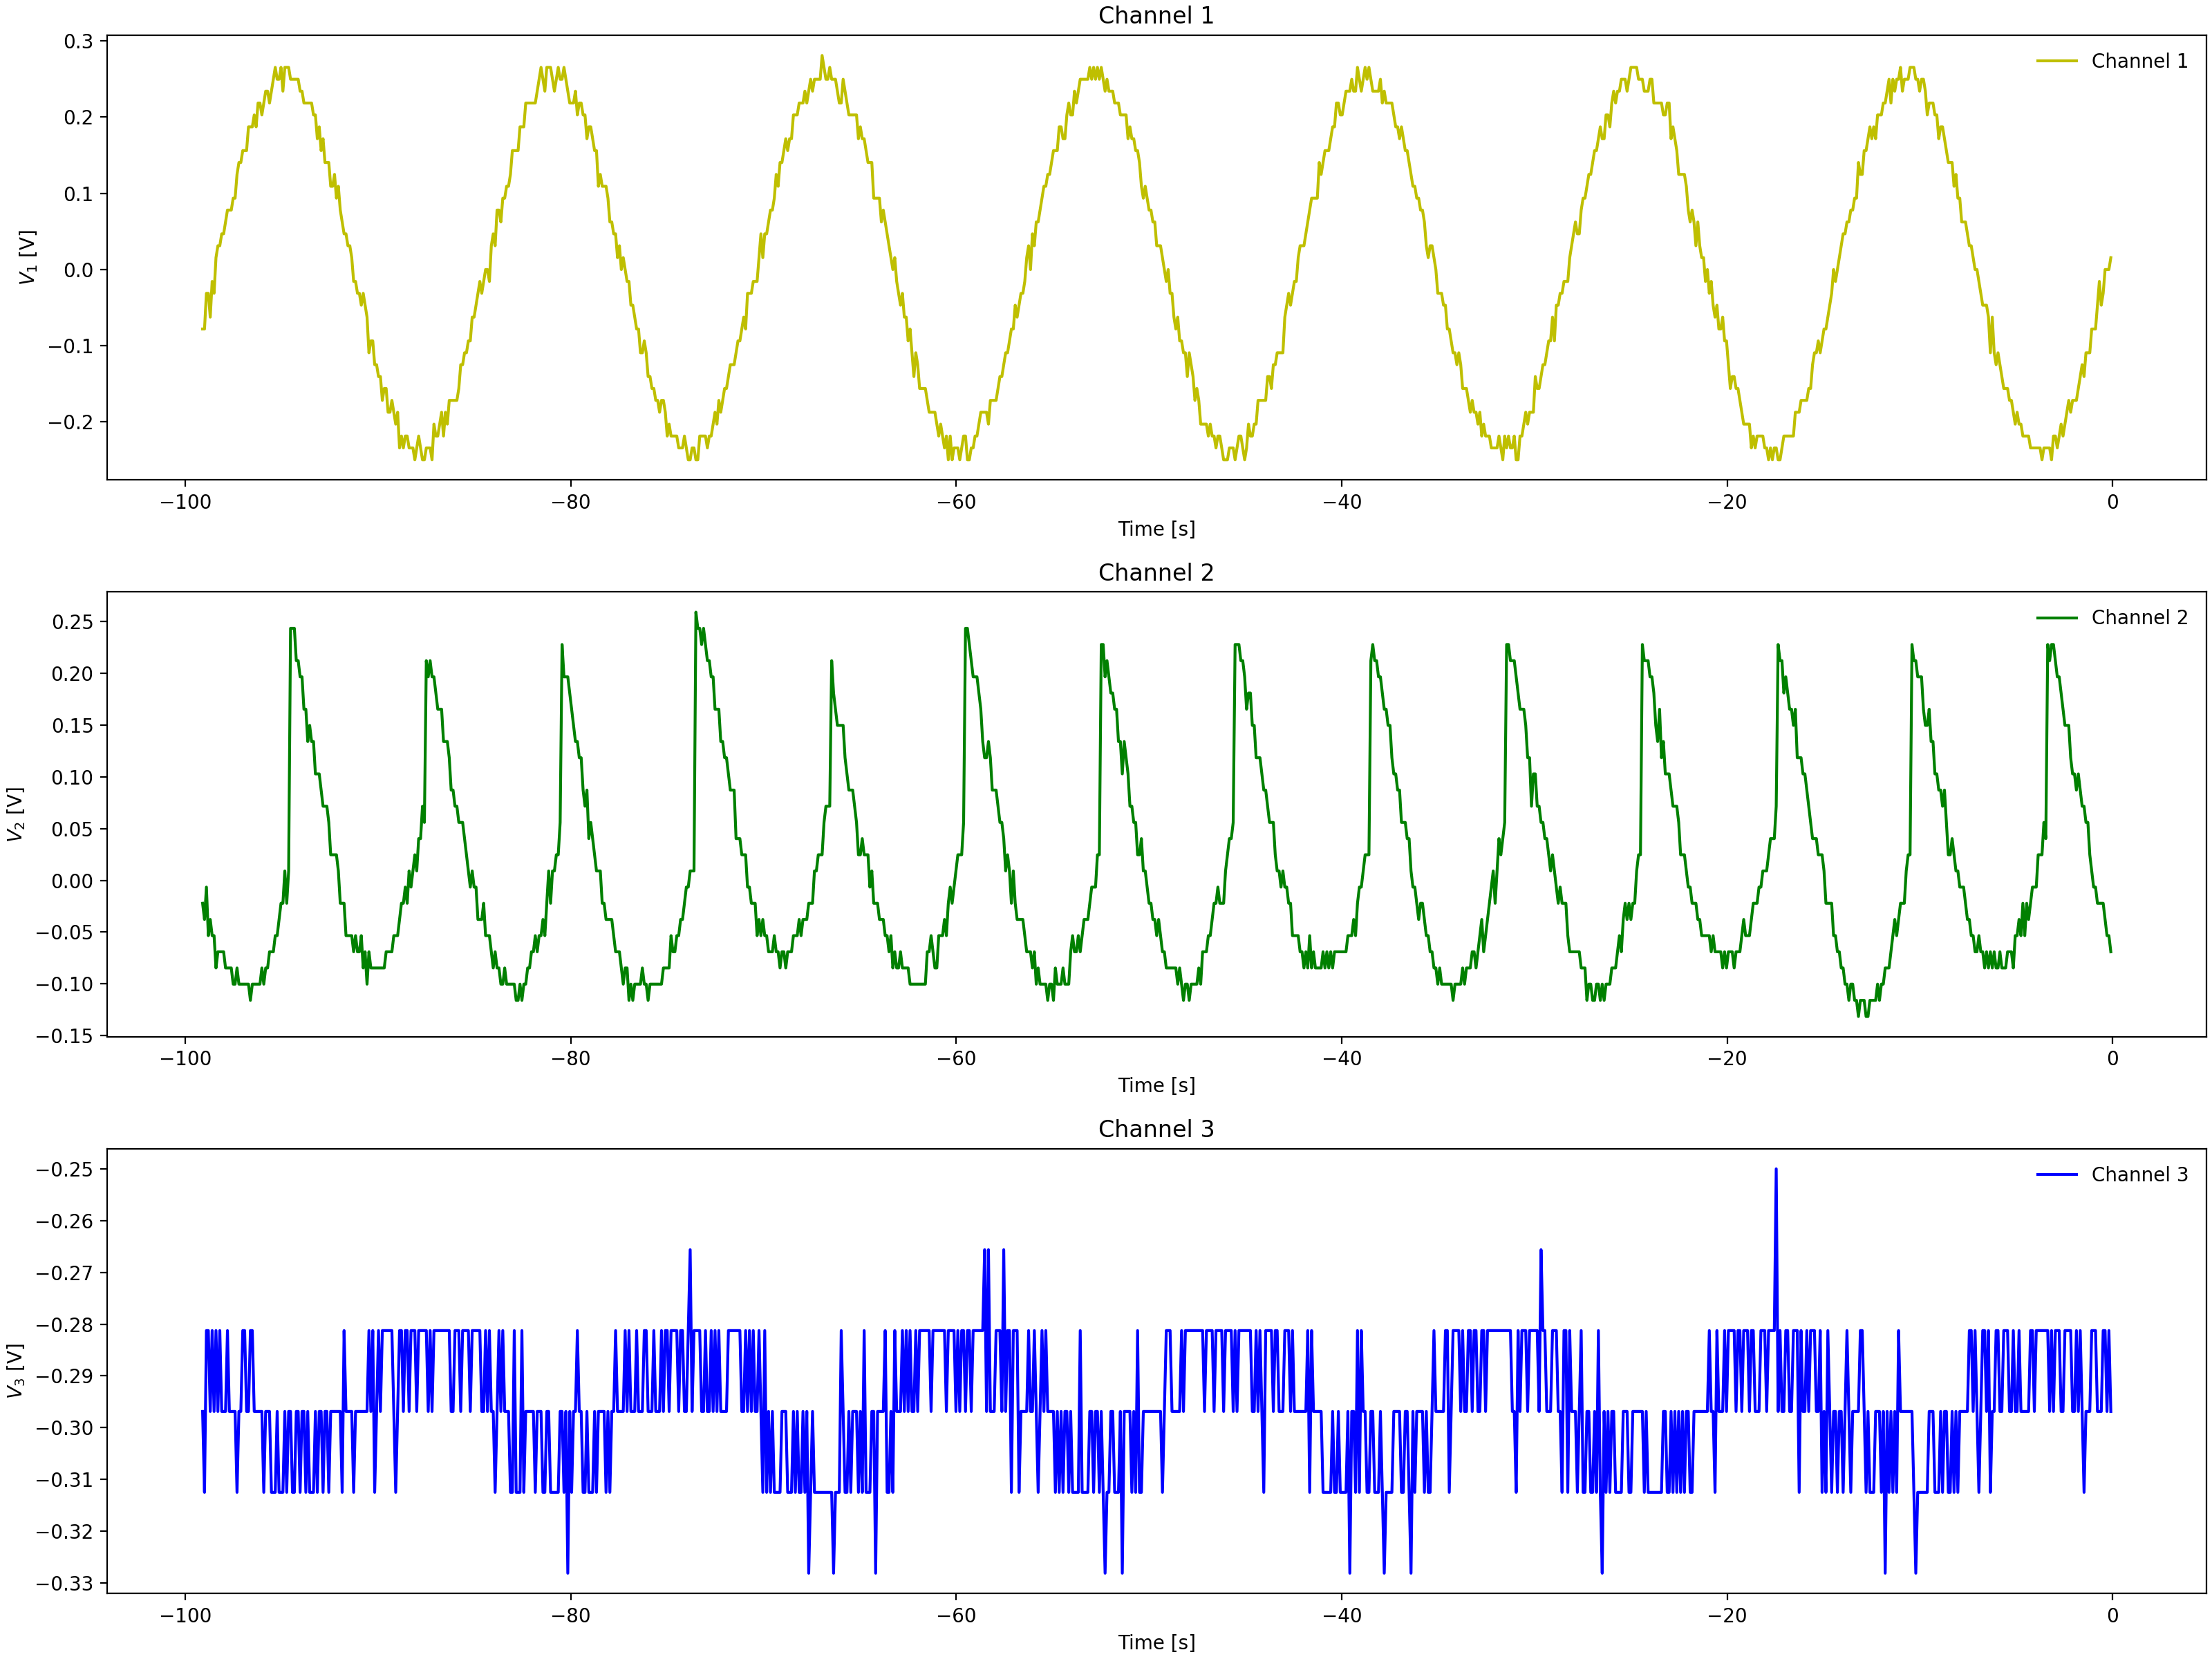

Values plotted in this chart, from the file beside it:
Channel 1 Time, Channel 1 Voltage, Channel 2 Time, Channel 2 Voltage, Channel 3 Time, Channel 3 Voltage
-0.0992, 0.01537, -0.0992, -0.03775, -0.0992, -0.3125
-0.1984, -0.00025, -0.1984, -0.05337, -0.1984, -0.2969
-0.2976, -0.01588, -0.2976, -0.03775, -0.2976, -0.2812
-0.3968, -0.01588, -0.3968, -0.05337, -0.3968, -0.2812
-0.496, -0.0315, -0.496, -0.03775, -0.496, -0.2969
-0.5952, -0.0315, -0.5952, -0.02212, -0.5952, -0.2969
-0.6944, -0.04713, -0.6944, -0.02212, -0.6944, -0.2969
-0.7936, -0.04713, -0.7936, 0.009125, -0.7936, -0.2812
-0.8928, -0.06275, -0.8928, -0.0065, -0.8928, -0.2969
-0.992, -0.07838, -0.992, -0.0065, -0.992, -0.2969
-1.091, -0.07838, -1.091, 0.009125, -1.091, -0.2812
-1.19, -0.1096, -1.19, -0.0065, -1.19, -0.2969
-1.29, -0.094, -1.29, 0.04038, -1.29, -0.2812
-1.389, -0.1096, -1.389, 0.04038, -1.389, -0.2812
-1.488, -0.1253, -1.488, 0.056, -1.488, -0.2812
-1.587, -0.1253, -1.587, 0.056, -1.587, -0.2812
-1.686, -0.1409, -1.686, 0.07162, -1.686, -0.2969
-1.786, -0.1565, -1.786, 0.07162, -1.786, -0.2969
-1.885, -0.1409, -1.885, 0.07162, -1.885, -0.2812
-1.984, -0.1565, -1.984, 0.08725, -1.984, -0.2812
-2.083, -0.1721, -2.083, 0.1029, -2.083, -0.2812
-2.182, -0.1878, -2.182, 0.1341, -2.182, -0.2812
-2.282, -0.2034, -2.282, 0.1185, -2.282, -0.2969
-2.381, -0.2034, -2.381, 0.1497, -2.381, -0.2812
-2.48, -0.2034, -2.48, 0.1654, -2.48, -0.2812
-2.579, -0.219, -2.579, 0.1654, -2.579, -0.2969
-2.678, -0.2034, -2.678, 0.1654, -2.678, -0.2812
-2.778, -0.219, -2.778, 0.1966, -2.778, -0.2812
-2.877, -0.2346, -2.877, 0.1966, -2.877, -0.2969
-2.976, -0.219, -2.976, 0.1966, -2.976, -0.2812
-3.075, -0.219, -3.075, 0.2122, -3.075, -0.2812
-3.174, -0.2346, -3.174, 0.2279, -3.174, -0.2812
-3.274, -0.2346, -3.274, 0.2435, -3.274, -0.2812
-3.373, -0.219, -3.373, 0.2435, -3.373, -0.2812
-3.472, -0.2346, -3.472, 0.04038, -3.472, -0.2656
-3.571, -0.2346, -3.571, 0.04038, -3.571, -0.2812
-3.67, -0.2346, -3.67, 0.009125, -3.67, -0.2812
-3.77, -0.219, -3.77, 0.009125, -3.77, -0.2812
-3.869, -0.2346, -3.869, 0.009125, -3.869, -0.2812
-3.968, -0.2346, -3.968, -0.02212, -3.968, -0.2812
-4.067, -0.219, -4.067, -0.0065, -4.067, -0.2812
-4.166, -0.2346, -4.166, -0.02212, -4.166, -0.2656
-4.266, -0.219, -4.266, -0.02212, -4.266, -0.2812
-4.365, -0.2346, -4.365, -0.05337, -4.365, -0.2812
-4.464, -0.219, -4.464, -0.03775, -4.464, -0.2812
-4.563, -0.219, -4.563, -0.069, -4.563, -0.2969
-4.662, -0.219, -4.662, -0.069, -4.662, -0.2812
-4.762, -0.219, -4.762, -0.069, -4.762, -0.2812
-4.861, -0.2034, -4.861, -0.08463, -4.861, -0.2812
-4.96, -0.1878, -4.96, -0.08463, -4.96, -0.2969
-5.059, -0.1878, -5.059, -0.08463, -5.059, -0.2812
-5.158, -0.1721, -5.158, -0.08463, -5.158, -0.2812
-5.258, -0.2034, -5.258, -0.1003, -5.258, -0.2812
-5.357, -0.1721, -5.357, -0.069, -5.357, -0.2812
-5.456, -0.1721, -5.456, -0.1003, -5.456, -0.2969
-5.555, -0.1565, -5.555, -0.1003, -5.555, -0.2969
-5.654, -0.1409, -5.654, -0.1159, -5.654, -0.2812
-5.754, -0.1409, -5.754, -0.1003, -5.754, -0.2812
-5.853, -0.1096, -5.853, -0.08463, -5.853, -0.2812
-5.952, -0.1096, -5.952, -0.1003, -5.952, -0.2812
... 939 more rows
